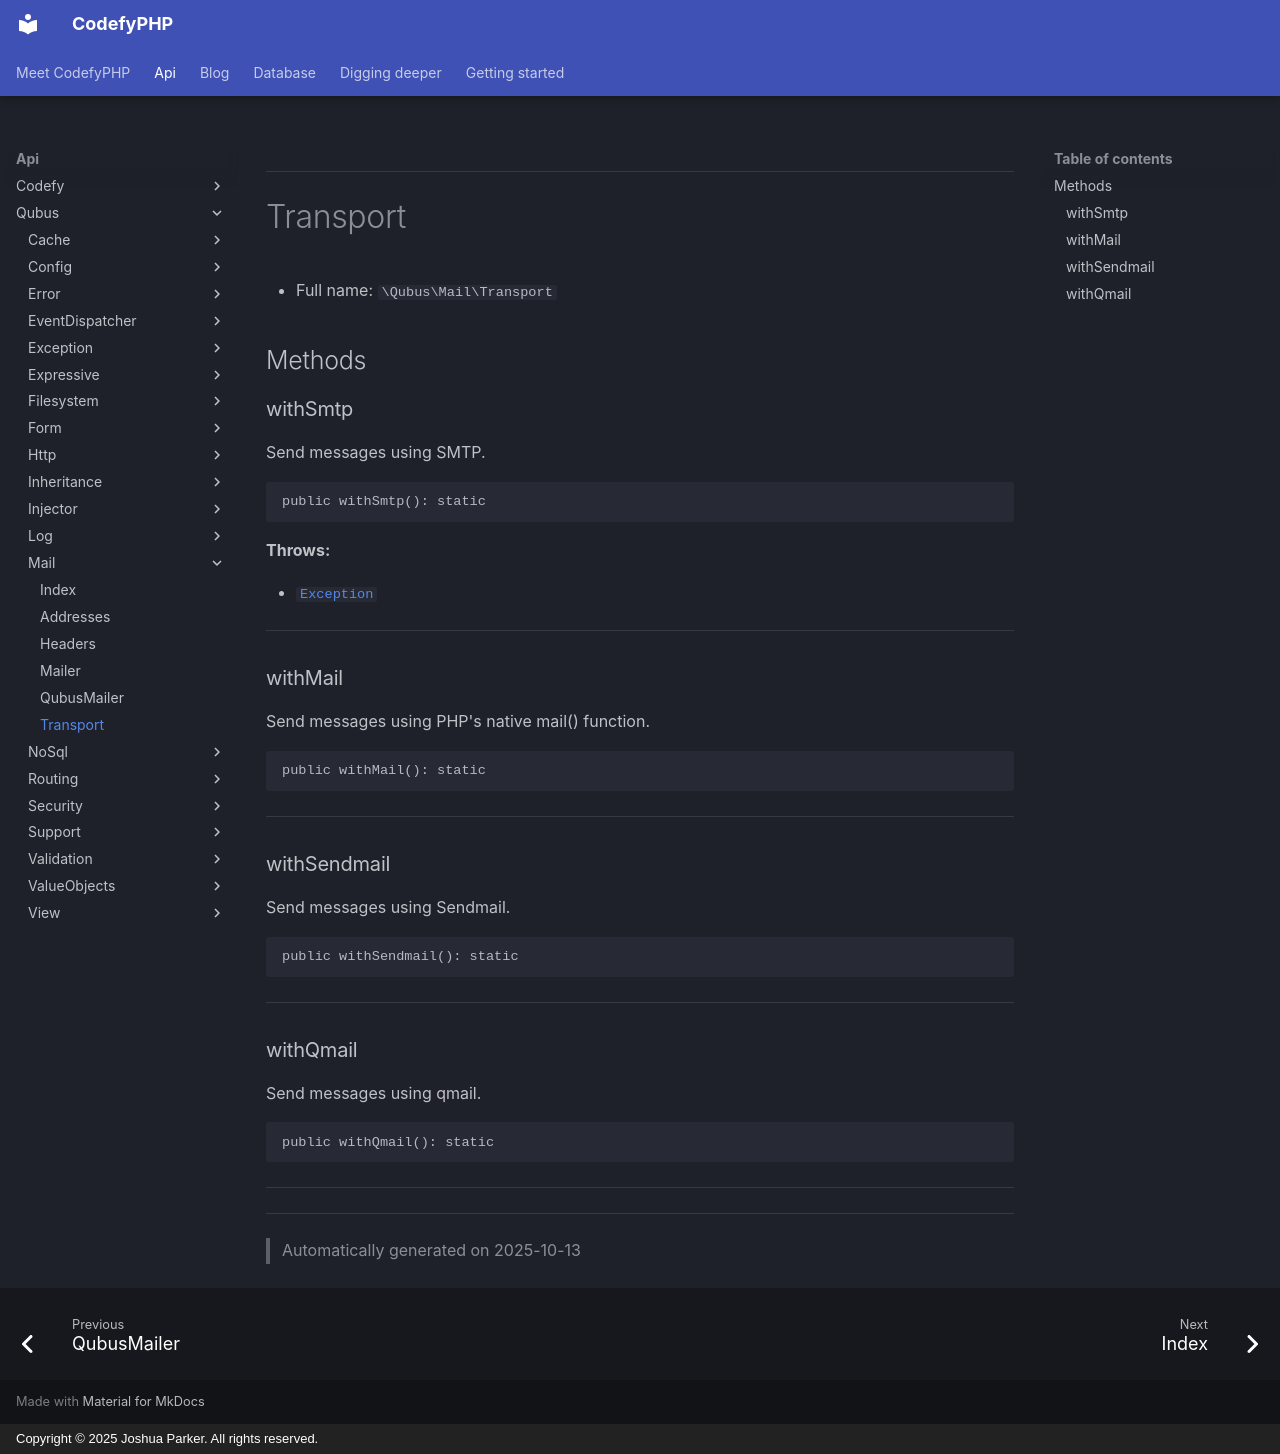

repository: codefyphp/docs · page: api/Qubus/Mail/Transport/index.html · generator: mkdocs · copyright: Copyright © 2025 Joshua Parker. All rights reserved.

***

# Transport





* Full name: `\Qubus\Mail\Transport`



## Methods


### withSmtp

Send messages using SMTP.

```php
public withSmtp(): static
```











**Throws:**

- [`Exception`](../Exception/Exception.md)



***

### withMail

Send messages using PHP's native mail() function.

```php
public withMail(): static
```












***

### withSendmail

Send messages using Sendmail.

```php
public withSendmail(): static
```












***

### withQmail

Send messages using qmail.

```php
public withQmail(): static
```












***


***
> Automatically generated on 2025-10-13
